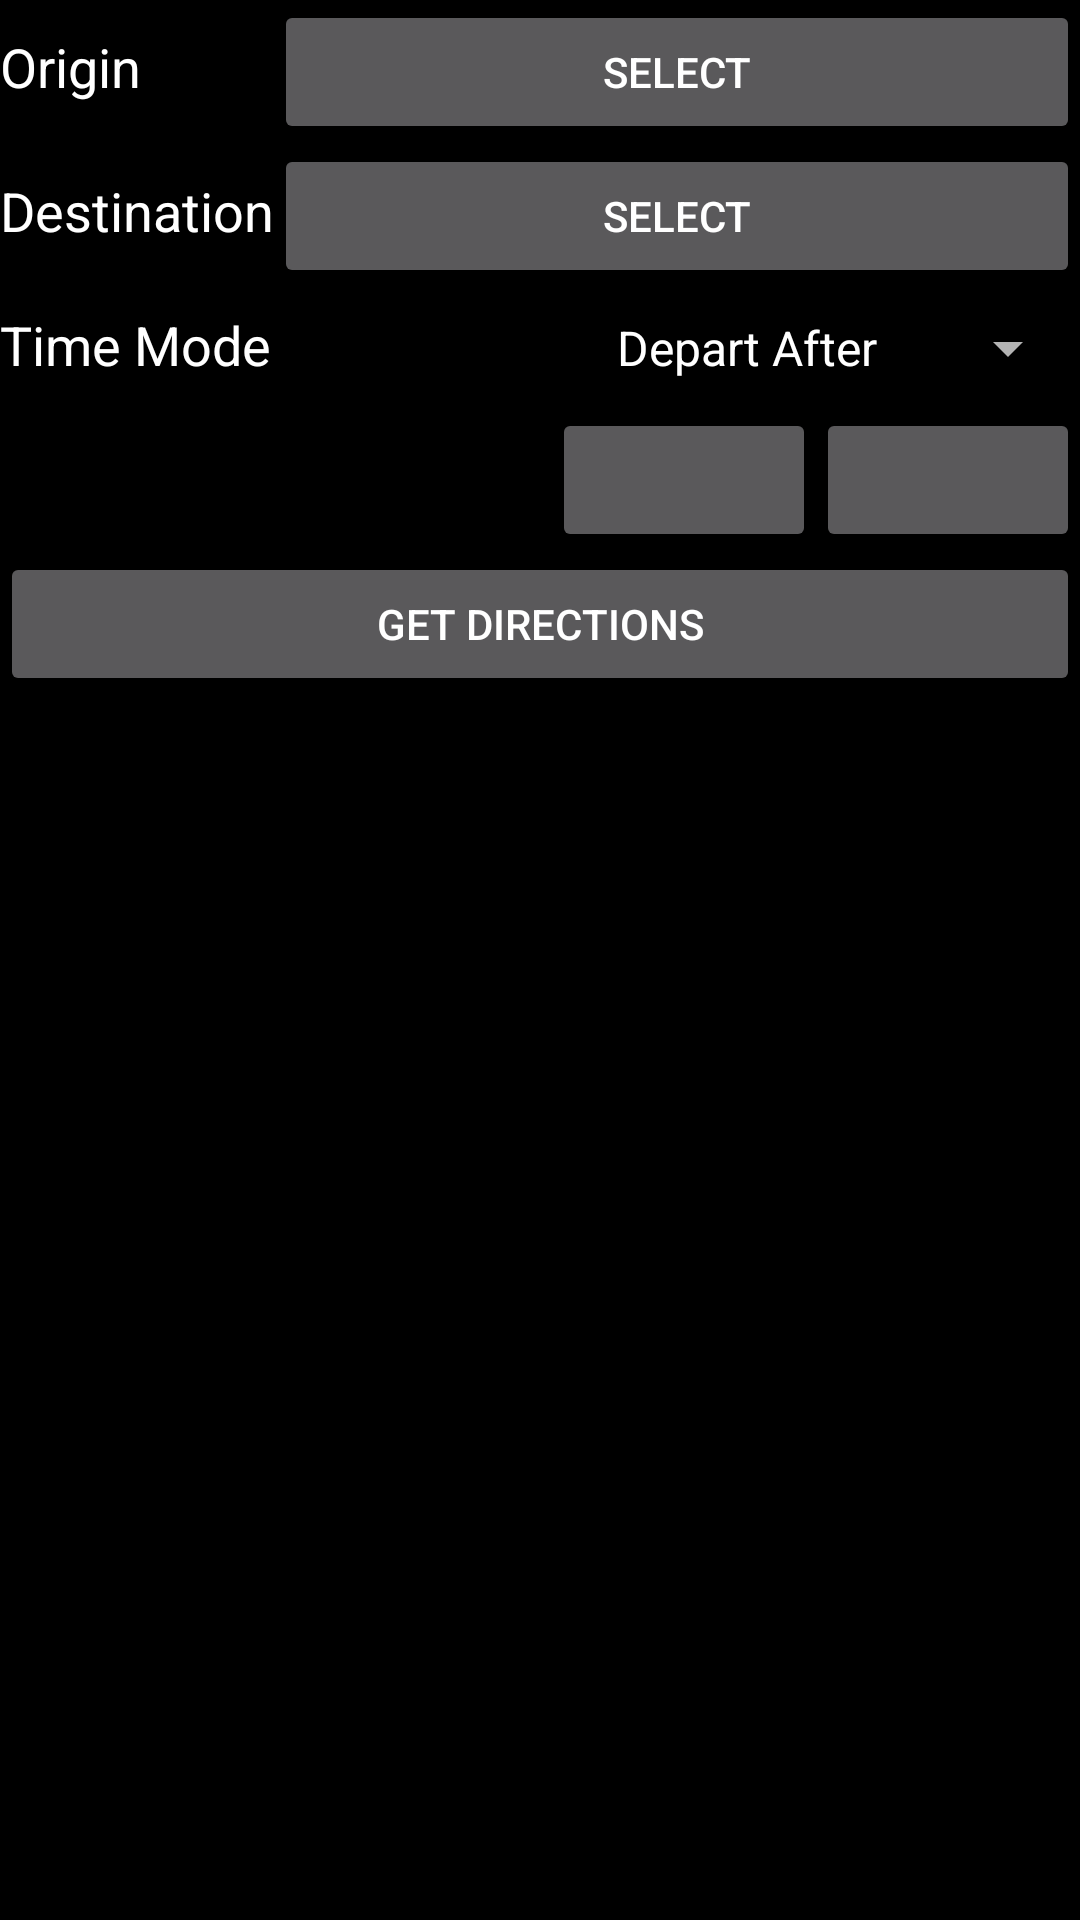

The Android layout XML behind this screen, and the referenced resources:
<!-- AndroidManifest.xml: application theme Dark -->
<!-- res/layout/listview_trip_planner_header.xml -->
<?xml version="1.0" encoding="utf-8"?>
<RelativeLayout xmlns:android="http://schemas.android.com/apk/res/android"
    android:layout_width="match_parent"
    android:layout_height="match_parent">

    <Button
        android:text="Select"
        android:layout_width="wrap_content"
        android:layout_height="wrap_content"
        android:layout_alignParentTop="true"
        android:id="@+id/origin_select_button"
        android:layout_alignParentRight="true"
        android:layout_alignParentEnd="true"
        android:layout_toRightOf="@+id/swap_button"
        android:layout_toEndOf="@+id/swap_button"
        android:onClick="selectOrigin"/>

    <Button
        android:text="Get Directions"
        android:layout_width="wrap_content"
        android:layout_height="wrap_content"
        android:id="@+id/get_directions_button"
        android:onClick="getDirections"
        android:layout_below="@+id/time_bar"
        android:layout_alignParentLeft="true"
        android:layout_alignParentStart="true"
        android:layout_alignParentRight="true"
        android:layout_alignParentEnd="true" />


    <ListView
        android:id="@+id/trip_data"
        android:layout_width="match_parent"
        android:layout_height="match_parent"
        android:layout_below="@+id/get_directions_button"
        android:layout_alignParentLeft="true"
        android:layout_alignParentStart="true" />


    <Button
        android:text="Select"
        android:layout_width="wrap_content"
        android:layout_height="wrap_content"
        android:id="@+id/destination_select_button"
        android:layout_below="@+id/origin_select_button"
        android:layout_alignParentRight="true"
        android:layout_alignParentEnd="true"
        android:layout_toEndOf="@+id/swap_button"
        android:layout_toRightOf="@+id/swap_button"
        android:onClick="selectDestination"/>

    <TextView
        android:text="Origin"
        android:layout_width="wrap_content"
        android:layout_height="wrap_content"
        android:id="@+id/origin_textView"
        android:textAppearance="@style/TextAppearance.AppCompat.Medium"
        android:layout_alignBaseline="@+id/origin_select_button"
        android:layout_alignBottom="@+id/origin_select_button"
        android:layout_alignParentLeft="true"
        android:layout_alignParentStart="true" />

    <TextView
        android:text="Destination"
        android:layout_width="wrap_content"
        android:layout_height="wrap_content"
        android:id="@+id/destination_textView"
        android:textAppearance="@style/TextAppearance.AppCompat.Medium"
        android:layout_alignBaseline="@+id/destination_select_button"
        android:layout_alignBottom="@+id/destination_select_button"
        android:layout_alignParentLeft="true"
        android:layout_alignParentStart="true" />

    <ImageButton
        android:layout_width="wrap_content"
        android:layout_height="wrap_content"
        android:layout_alignParentTop="true"
        android:layout_toRightOf="@+id/destination_textView"
        android:id="@+id/swap_button"
        android:layout_above="@+id/time_mode_spinner"
        android:src="?attr/swapIcon"
        android:onClick="swapLocations"
        android:background="@color/transparent" />

    <LinearLayout
        android:layout_width="match_parent"
        android:layout_height="wrap_content"
        android:layout_below="@+id/time_mode_spinner"
        android:id="@+id/time_bar"
        android:orientation="horizontal"
        android:gravity="end">

        <Button
            android:layout_width="wrap_content"
            android:layout_height="wrap_content"
            android:onClick="pickTime"
            android:id="@+id/trip_time_hour_minute"
            android:textAppearance="@style/TextAppearance.AppCompat.Medium"/>

        <Button
            android:layout_width="wrap_content"
            android:layout_height="wrap_content"
            android:onClick="pickDate"
            android:id="@+id/trip_time_date"
            android:textAppearance="@style/TextAppearance.AppCompat.Medium"/></LinearLayout>


    <TextView
        android:text="Time Mode"
        android:layout_width="wrap_content"
        android:layout_height="wrap_content"
        android:id="@+id/time_mode_textView"
        android:textAppearance="@style/TextAppearance.AppCompat.Medium"
        android:layout_alignBaseline="@+id/time_mode_spinner"
        android:layout_alignBottom="@+id/time_mode_spinner"
        android:layout_alignParentStart="true" />
    <Spinner
        android:id="@+id/time_mode_spinner"
        android:layout_width="wrap_content"
        android:layout_height="40dp"
        android:layout_below="@+id/destination_select_button"
        android:entries="@array/time_mode_options"
        android:spinnerMode="dialog"
        android:layout_alignParentEnd="true"
        android:textAppearance="@style/TextAppearance.AppCompat.Medium" />

</RelativeLayout>
<!-- resources referenced by this layout -->
<resources>
  <string-array name="time_mode_options">
          <item>Depart After</item>
          <item>Arrive Before</item>
          <item>Arrive After</item>
          <item>Depart Before</item>
      </string-array>
  <color name="transparent">#00000000</color>
  <style name="Dark" parent="Base.Theme.AppCompat">
          <item name="android:windowBackground">@color/black</item>
          <item name="android:textColorPrimary">@color/white</item>
          <item name="android:textColor">@color/white</item>
          <item name="outline">@drawable/panel_outline_dark</item>
          <item name="checkBoxSelector">@drawable/checkbox_checked_style_dark</item>
          <item name="addToFavouritesIcon">@drawable/ic_add_to_favourites_dark</item>
          <item name="favouriteStopIcon">@drawable/ic_favourite_stops_dark</item>
          <item name="stopTimesHeaderBackground">@drawable/header_background_dark</item>
          <item name="refreshIcon">@drawable/ic_refresh_dark</item>
          <item name="headerDivider">@drawable/divider_background</item>
          <item name="nearbyStopsIcon">@drawable/ic_nearby_dark</item>
          <item name="mapIcon">@drawable/ic_map_dark</item>
          <item name="clockIcon">@drawable/ic_clock_dark</item>
          <item name="swapIcon">@drawable/ic_swap_dark</item>
          <item name="tripPlannerIcon">@drawable/ic_trip_planner_dark</item>
          <item name="getDirectionsIcon">@drawable/ic_get_directions_dark</item>
          <item name="busNumberIcon">@drawable/ic_bus_dark</item>
          <item name="busWifiIcon">@drawable/ic_bus_wifi_dark</item>
          <item name="busBikeIcon">@drawable/ic_bus_bike_dark</item>
      </style>
  <color name="black">#000000</color>
  <color name="white">#ffffff</color>
  <!-- drawable panel_outline_dark (drawable) -->
  <shape xmlns:android="http://schemas.android.com/apk/res/android"
      android:shape="rectangle" android:layout_height="match_parent"
      android:layout_width="match_parent">
      <corners
          android:radius="3dp" />
      <stroke
          android:width="1dp"
          android:color="@color/white" />
  </shape>
  <!-- drawable checkbox_checked_style_dark (drawable) -->
  <?xml version="1.0" encoding="utf-8"?>
  <selector xmlns:android="http://schemas.android.com/apk/res/android">
  
      <item android:drawable="@drawable/ic_unchecked_dark" android:state_checked="false"/>
      <item android:drawable="@drawable/ic_checked_dark" android:state_checked="true"/>
  
  </selector>
  <!-- drawable header_background_dark (drawable) -->
  <?xml version="1.0" encoding="utf-8"?>
  <selector xmlns:android="http://schemas.android.com/apk/res/android">
      <item
          android:state_pressed="false"
          android:drawable="@color/dark_gray" />
      <item
          android:state_pressed="true"
          android:drawable="@color/transparent" />
  </selector>
  <!-- drawable divider_background (drawable) -->
  <?xml version="1.0" encoding="utf-8"?>
  <selector xmlns:android="http://schemas.android.com/apk/res/android">
      <item
          android:state_pressed="false"
          android:drawable="@color/rt_blue" />
      <item
          android:state_pressed="true"
          android:drawable="@color/transparent" />
  </selector>
  <!-- drawable ic_bus_dark: png bitmap (drawable-hdpi, 514 bytes) -->
  <!-- drawable ic_unchecked_dark: png bitmap (drawable-hdpi, 263 bytes) -->
  <!-- drawable ic_checked_dark: png bitmap (drawable-hdpi, 572 bytes) -->
  <color name="dark_gray">#1c1c1c</color>
  <color name="rt_blue">#0072B9</color>
</resources>
